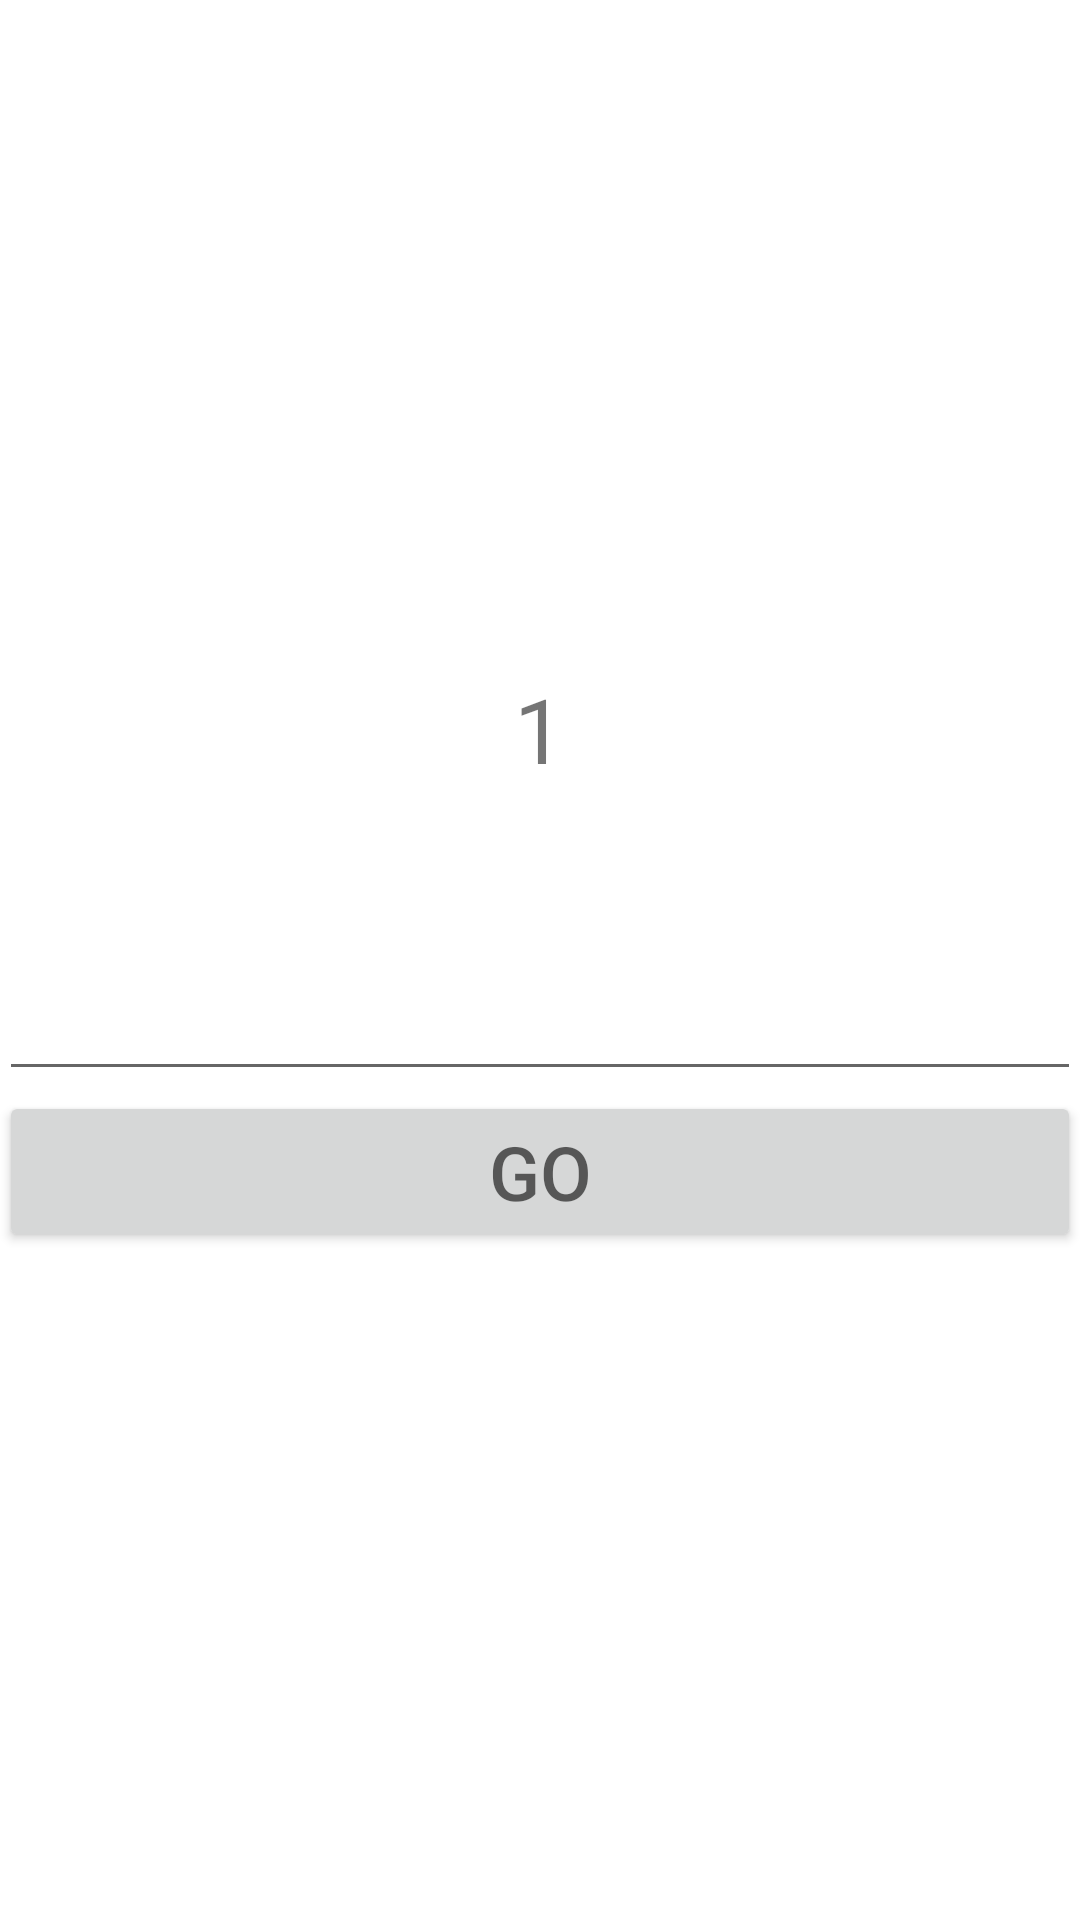

Reconstruct the res/layout file that produces this screen, plus the resources it refers to.
<!-- AndroidManifest.xml: application theme Theme.HomeWork1 -->
<!-- res/layout/activity_main.xml -->
<?xml version="1.0" encoding="utf-8"?>
<LinearLayout xmlns:android="http://schemas.android.com/apk/res/android"
    xmlns:tools="http://schemas.android.com/tools"
    android:layout_width="match_parent"
    android:layout_height="match_parent"
    android:orientation="vertical"
    tools:context=".MainActivity"
    android:gravity="center"
    android:padding="@dimen/main_pdd">

    <TextView
        android:layout_width="wrap_content"
        android:layout_height="wrap_content"
        android:text="@string/_1"
        android:textSize="30sp"
        android:layout_marginBottom="50dp"/>

    <EditText
        android:id="@+id/it_input"
        android:layout_width="match_parent"
        android:layout_height="wrap_content"
        android:textSize="25sp"
        android:textAlignment="center"/>

    <Button
        android:id="@+id/btn_go"
        android:layout_width="match_parent"
        android:layout_height="wrap_content"
        android:hint="@string/go"
        android:textSize="25sp"/>

</LinearLayout>
<!-- resources referenced by this layout -->
<resources>
  <string name="_1">1</string>
  <string name="go">GO</string>
  <style name="Theme.HomeWork1" parent="Theme.MaterialComponents.DayNight.DarkActionBar">
          
          <item name="colorPrimary">@color/purple_500</item>
          <item name="colorPrimaryVariant">@color/purple_700</item>
          <item name="colorOnPrimary">@color/white</item>
          
          <item name="colorSecondary">@color/teal_200</item>
          <item name="colorSecondaryVariant">@color/teal_700</item>
          <item name="colorOnSecondary">@color/black</item>
          
          <item name="android:statusBarColor">?attr/colorPrimaryVariant</item>
          
      </style>
  <!-- not gathered from this repository: default colours our renderer supplied (Android Studio template values) -->
  <color name="purple_500">#FF6200EE</color>
  <color name="purple_700">#FF3700B3</color>
  <color name="teal_200">#FF03DAC5</color>
  <color name="teal_700">#FF018786</color>
  <color name="black">#FF000000</color>
  <color name="white">#FFFFFFFF</color>
</resources>
